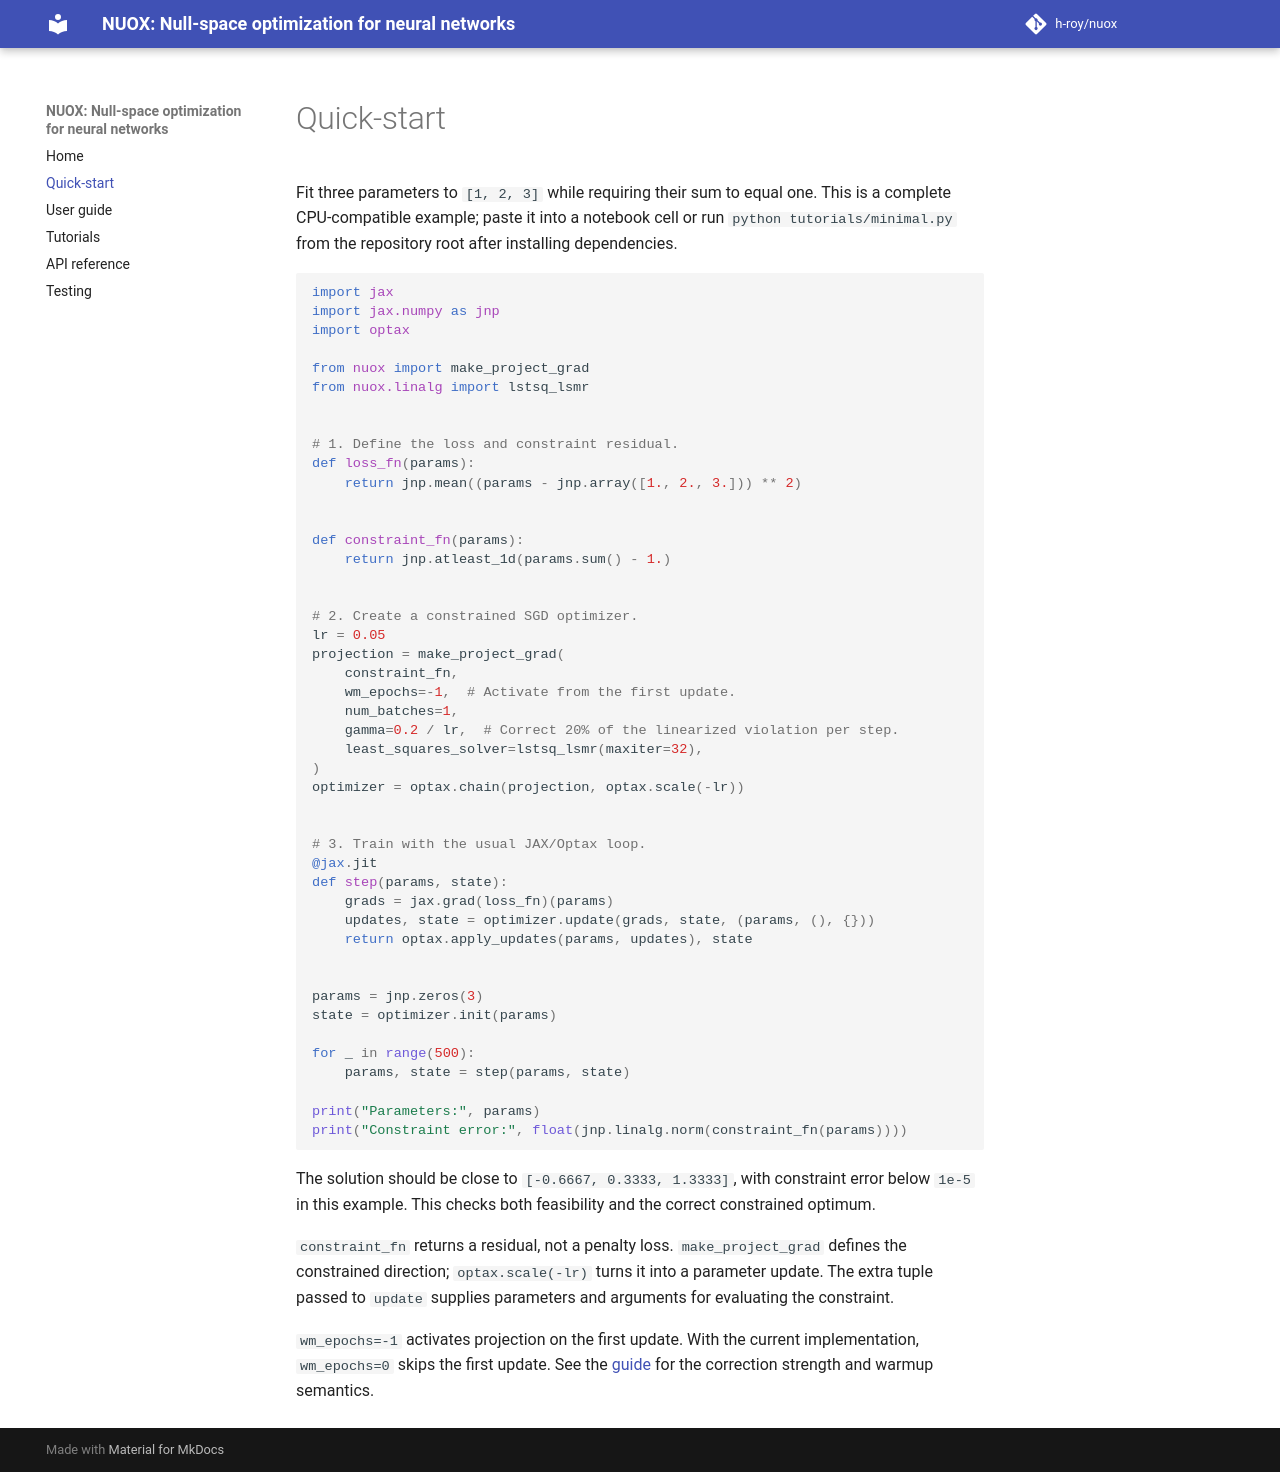

repository: h-roy/nuox · page: quickstart/index.html · generator: mkdocs

# Quick-start

Fit three parameters to `[1, 2, 3]` while requiring their sum to equal one. This is a complete CPU-compatible example; paste it into a notebook cell or run `python tutorials/minimal.py` from the repository root after installing dependencies.

```python
import jax
import jax.numpy as jnp
import optax

from nuox import make_project_grad
from nuox.linalg import lstsq_lsmr


# 1. Define the loss and constraint residual.
def loss_fn(params):
    return jnp.mean((params - jnp.array([1., 2., 3.])) ** 2)


def constraint_fn(params):
    return jnp.atleast_1d(params.sum() - 1.)


# 2. Create a constrained SGD optimizer.
lr = 0.05
projection = make_project_grad(
    constraint_fn,
    wm_epochs=-1,  # Activate from the first update.
    num_batches=1,
    gamma=0.2 / lr,  # Correct 20% of the linearized violation per step.
    least_squares_solver=lstsq_lsmr(maxiter=32),
)
optimizer = optax.chain(projection, optax.scale(-lr))


# 3. Train with the usual JAX/Optax loop.
@jax.jit
def step(params, state):
    grads = jax.grad(loss_fn)(params)
    updates, state = optimizer.update(grads, state, (params, (), {}))
    return optax.apply_updates(params, updates), state


params = jnp.zeros(3)
state = optimizer.init(params)

for _ in range(500):
    params, state = step(params, state)

print("Parameters:", params)
print("Constraint error:", float(jnp.linalg.norm(constraint_fn(params))))
```

The solution should be close to `[-0.6667, 0.3333, 1.3333]`, with constraint error below `1e-5` in this example. This checks both feasibility and the correct constrained optimum.

`constraint_fn` returns a residual, not a penalty loss. `make_project_grad` defines the constrained direction; `optax.scale(-lr)` turns it into a parameter update. The extra tuple passed to `update` supplies parameters and arguments for evaluating the constraint.

`wm_epochs=-1` activates projection on the first update. With the current implementation, `wm_epochs=0` skips the first update. See the [guide](guide.md) for the correction strength and warmup semantics.
